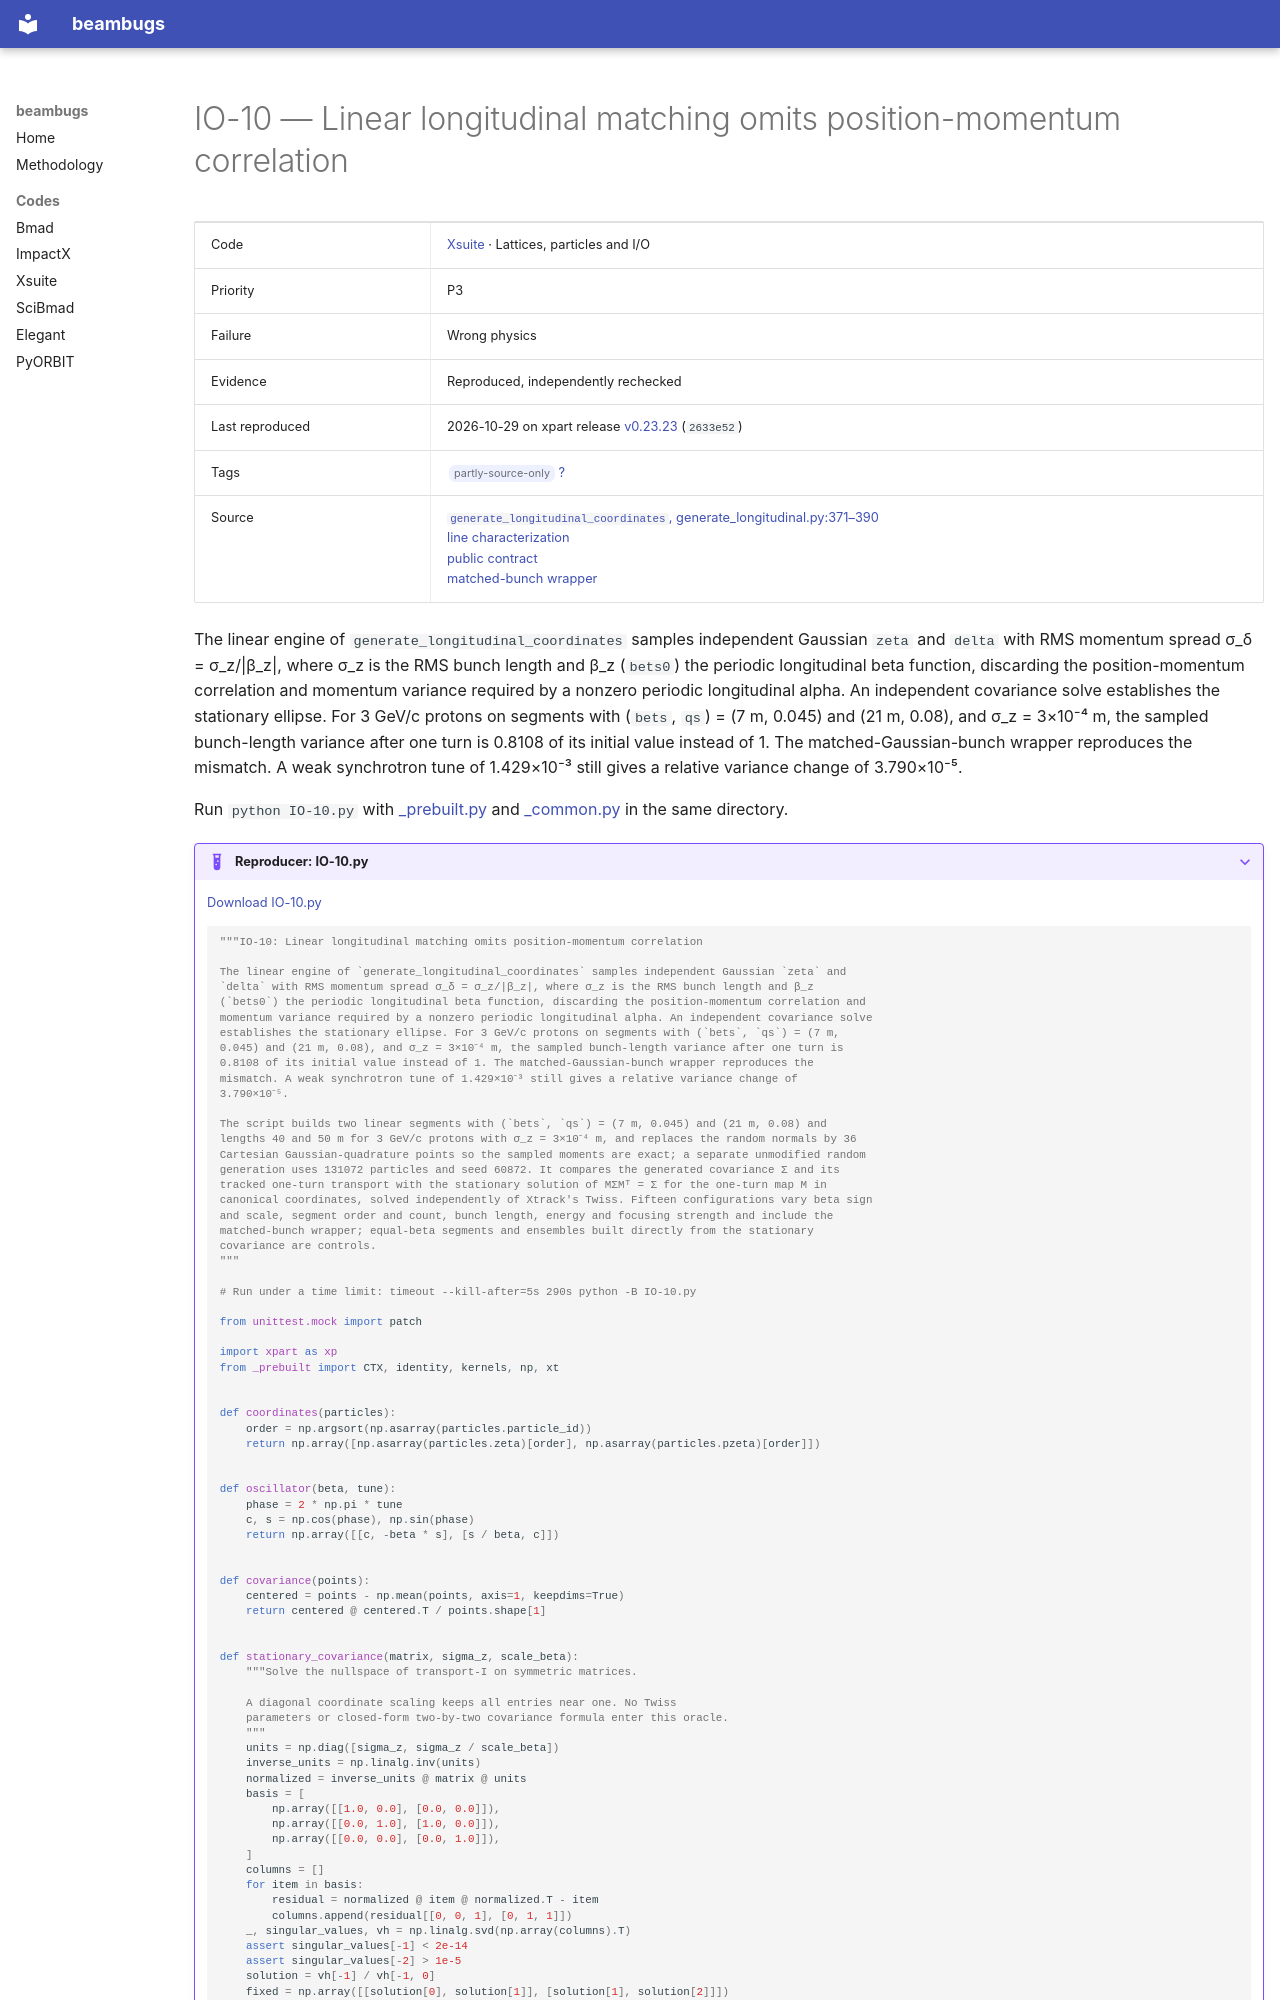

repository: nikitakuklev/beambugs · page: xsuite/IO-10/index.html · generator: mkdocs

---
title: "IO-10: Linear longitudinal matching omits position-momentum correlation"
hide:
  - toc
---

# IO-10 — Linear longitudinal matching omits position-momentum correlation

| | |
|---|---|
| Code | [Xsuite](../index.md) · Lattices, particles and I/O |
| Priority | P3 |
| Failure | Wrong physics |
| Evidence | Reproduced, independently rechecked |
| Last reproduced | 2026-10-29 on xpart release [v0.23.23](https://github.com/xsuite/xpart/tree/v0.23.23) (`2633e52`) |
| Tags | <span class="bb-tag">partly-source-only</span> [?](../../methodology.md#tags) |
| Source | [`generate_longitudinal_coordinates`, generate_longitudinal.py:371–390](https://github.com/xsuite/xpart/blob/2633e528018af2e2de24db94122fbab7956ab12e/xpart/longitudinal/generate_longitudinal.py#L371-L390)<br>[line characterization](https://github.com/xsuite/xpart/blob/2633e528018af2e2de24db94122fbab7956ab12e/xpart/longitudinal/generate_longitudinal.py#L23-L140)<br>[public contract](https://github.com/xsuite/xpart/blob/2633e528018af2e2de24db94122fbab7956ab12e/xpart/longitudinal/generate_longitudinal.py#L175-L195)<br>[matched-bunch wrapper](https://github.com/xsuite/xpart/blob/2633e528018af2e2de24db94122fbab7956ab12e/xpart/matched_gaussian.py#L171-L215) |

The linear engine of `generate_longitudinal_coordinates` samples independent Gaussian `zeta` and `delta` with RMS momentum spread σ_δ = σ_z/|β_z|, where σ_z is the RMS bunch length and β_z (`bets0`) the periodic longitudinal beta function, discarding the position-momentum correlation and momentum variance required by a nonzero periodic longitudinal alpha. An independent covariance solve establishes the stationary ellipse. For 3 GeV/c protons on segments with (`bets`, `qs`) = (7 m, 0.045) and (21 m, 0.08), and σ_z = 3×10⁻⁴ m, the sampled bunch-length variance after one turn is 0.8108 of its initial value instead of 1. The matched-Gaussian-bunch wrapper reproduces the mismatch. A weak synchrotron tune of 1.429×10⁻³ still gives a relative variance change of 3.790×10⁻⁵.

Run `python IO-10.py` with [_prebuilt.py](../helpers/_prebuilt.py) and [_common.py](../helpers/_common.py) in the same directory.

??? example "Reproducer: IO-10.py"

    [Download IO-10.py](IO-10.py)

    ```python
    """IO-10: Linear longitudinal matching omits position-momentum correlation

    The linear engine of `generate_longitudinal_coordinates` samples independent Gaussian `zeta` and
    `delta` with RMS momentum spread σ_δ = σ_z/|β_z|, where σ_z is the RMS bunch length and β_z
    (`bets0`) the periodic longitudinal beta function, discarding the position-momentum correlation and
    momentum variance required by a nonzero periodic longitudinal alpha. An independent covariance solve
    establishes the stationary ellipse. For 3 GeV/c protons on segments with (`bets`, `qs`) = (7 m,
    0.045) and (21 m, 0.08), and σ_z = 3×10⁻⁴ m, the sampled bunch-length variance after one turn is
    0.8108 of its initial value instead of 1. The matched-Gaussian-bunch wrapper reproduces the
    mismatch. A weak synchrotron tune of 1.429×10⁻³ still gives a relative variance change of
    3.790×10⁻⁵.

    The script builds two linear segments with (`bets`, `qs`) = (7 m, 0.045) and (21 m, 0.08) and
    lengths 40 and 50 m for 3 GeV/c protons with σ_z = 3×10⁻⁴ m, and replaces the random normals by 36
    Cartesian Gaussian-quadrature points so the sampled moments are exact; a separate unmodified random
    generation uses 131072 particles and seed 60872. It compares the generated covariance Σ and its
    tracked one-turn transport with the stationary solution of MΣMᵀ = Σ for the one-turn map M in
    canonical coordinates, solved independently of Xtrack's Twiss. Fifteen configurations vary beta sign
    and scale, segment order and count, bunch length, energy and focusing strength and include the
    matched-bunch wrapper; equal-beta segments and ensembles built directly from the stationary
    covariance are controls.
    """

    # Run under a time limit: timeout --kill-after=5s 290s python -B IO-10.py

    from unittest.mock import patch

    import xpart as xp
    from _prebuilt import CTX, identity, kernels, np, xt


    def coordinates(particles):
        order = np.argsort(np.asarray(particles.particle_id))
        return np.array([np.asarray(particles.zeta)[order], np.asarray(particles.pzeta)[order]])


    def oscillator(beta, tune):
        phase = 2 * np.pi * tune
        c, s = np.cos(phase), np.sin(phase)
        return np.array([[c, -beta * s], [s / beta, c]])


    def covariance(points):
        centered = points - np.mean(points, axis=1, keepdims=True)
        return centered @ centered.T / points.shape[1]


    def stationary_covariance(matrix, sigma_z, scale_beta):
        """Solve the nullspace of transport-I on symmetric matrices.
